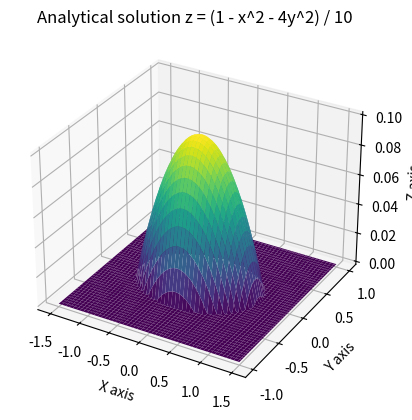

This figure's Python source:
import numpy as np
import matplotlib.pyplot as plt

def plot_surface():
    # Генерация данных
    x = np.linspace(-1.5, 1.5, 100)
    y = np.linspace(-1.0, 1.0, 100)
    X, Y = np.meshgrid(x, y)

    # Вычисление Z в зависимости от условий
    Z = np.zeros_like(X)  # Изначально все значения Z равны нулю
    # Условие для значения Z внутри эллипса
    mask = X**2 + 4*Y**2 < 1
    Z[mask] = (1. - X[mask]**2 - 4. * Y[mask]**2) / 10.

    # Создание графика
    fig = plt.figure()
    ax = fig.add_subplot(111, projection='3d')
    ax.plot_surface(X, Y, Z, cmap='viridis', edgecolor='none')

    # Настройка графика
    ax.set_title('Analytical solution z = (1 - x^2 - 4y^2) / 10')
    ax.set_xlabel('X axis')
    ax.set_ylabel('Y axis')
    ax.set_zlabel('Z axis')

    # Показ графика
    plt.show()

# Вызов функции
plot_surface()